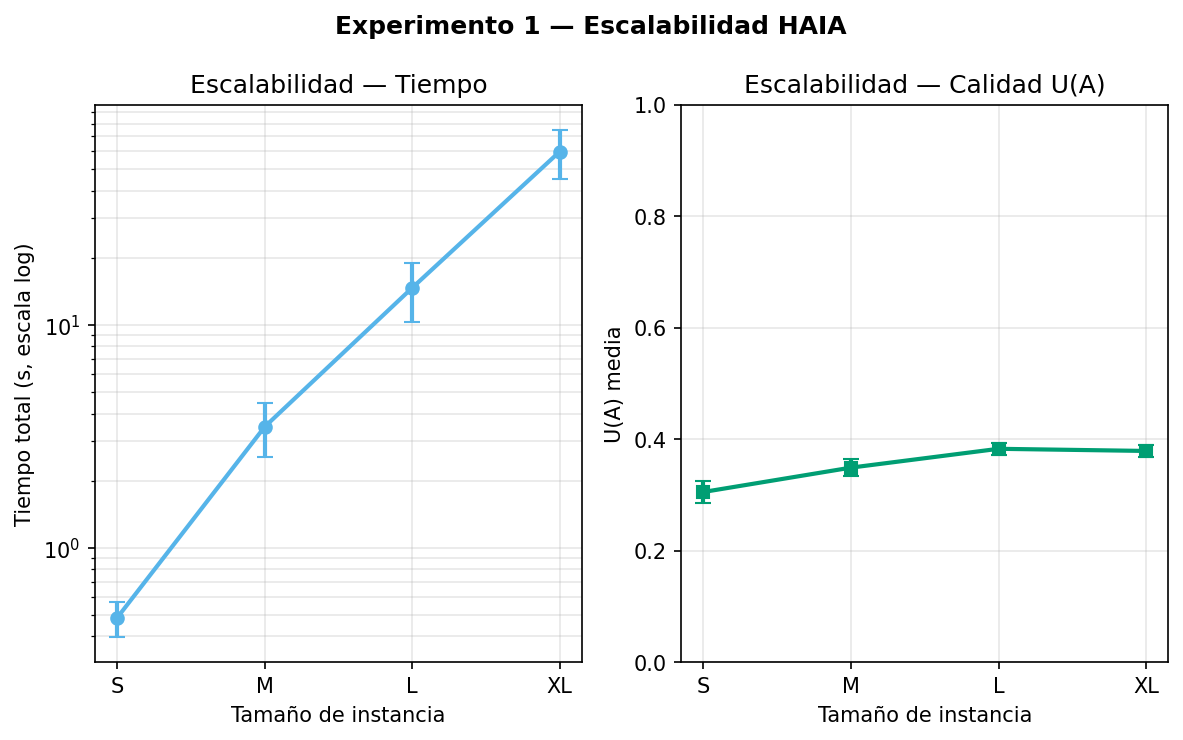

Source data for this figure (header and first rows):
size, run, seed, n_subjects, n_classrooms, n_timeslots, n_professors, n_assignments_needed, n_assignments_produced, elapsed_s, utility_score, solver_used, is_feasible, layer1_ms, layer2_ms, layer3_ms, layer4_ms, error
S, 1, 100, 10, 6, 20, 8, 12, 12, 0.55, 0.2868, backtracking, True, 21, 8, 19, 497, 
S, 2, 200, 10, 6, 20, 8, 11, 11, 0.387, 0.3021, backtracking, True, 14, 2, 6, 360, 
S, 3, 300, 10, 6, 20, 8, 10, 10, 0.519, 0.3272, backtracking, True, 20, 2, 6, 484, 
M, 1, 100, 30, 15, 30, 15, 35, 35, 2.419, 0.3627, backtracking, True, 33, 123, 1031, 1224, 
M, 2, 200, 30, 15, 30, 15, 38, 38, 3.826, 0.3332, backtracking, True, 29, 122, 847, 2821, 
M, 3, 300, 30, 15, 30, 15, 39, 39, 4.223, 0.3513, backtracking, True, 66, 202, 1720, 2228, 
L, 1, 100, 60, 25, 40, 25, 72, 72, 12.36, 0.392, tabu_search, True, 51, 906, 1068, 10329, 
L, 2, 200, 60, 25, 40, 25, 76, 76, 11.96, 0.3717, tabu_search, True, 52, 1172, 950, 9778, 
L, 3, 300, 60, 25, 40, 25, 72, 72, 19.67, 0.3849, tabu_search, True, 68, 1050, 1047, 17499, 
XL, 1, 100, 100, 40, 50, 40, 125, 125, 43.1, 0.385, tabu_search, True, 77, 6081, 2508, 34421, 
XL, 2, 200, 100, 40, 50, 40, 128, 128, 66.57, 0.3657, tabu_search, True, 111, 7140, 2849, 56458, 
XL, 3, 300, 100, 40, 50, 40, 128, 128, 70.06, 0.3863, tabu_search, True, 80, 6323, 3199, 60440, 
XXL, 1, 100, 150, 60, 60, 55, 192, 0, 1355, 0.0, milp, False, 134, 27017, 1327589, , 
XXL, 2, 200, 150, 60, 60, 55, 181, 0, 349.5, 0.0, milp, False, 211, 27389, 321895, , 
XXL, 3, 300, 150, 60, 60, 55, 189, 0, , , , False, , , , , timeout after 1800s
